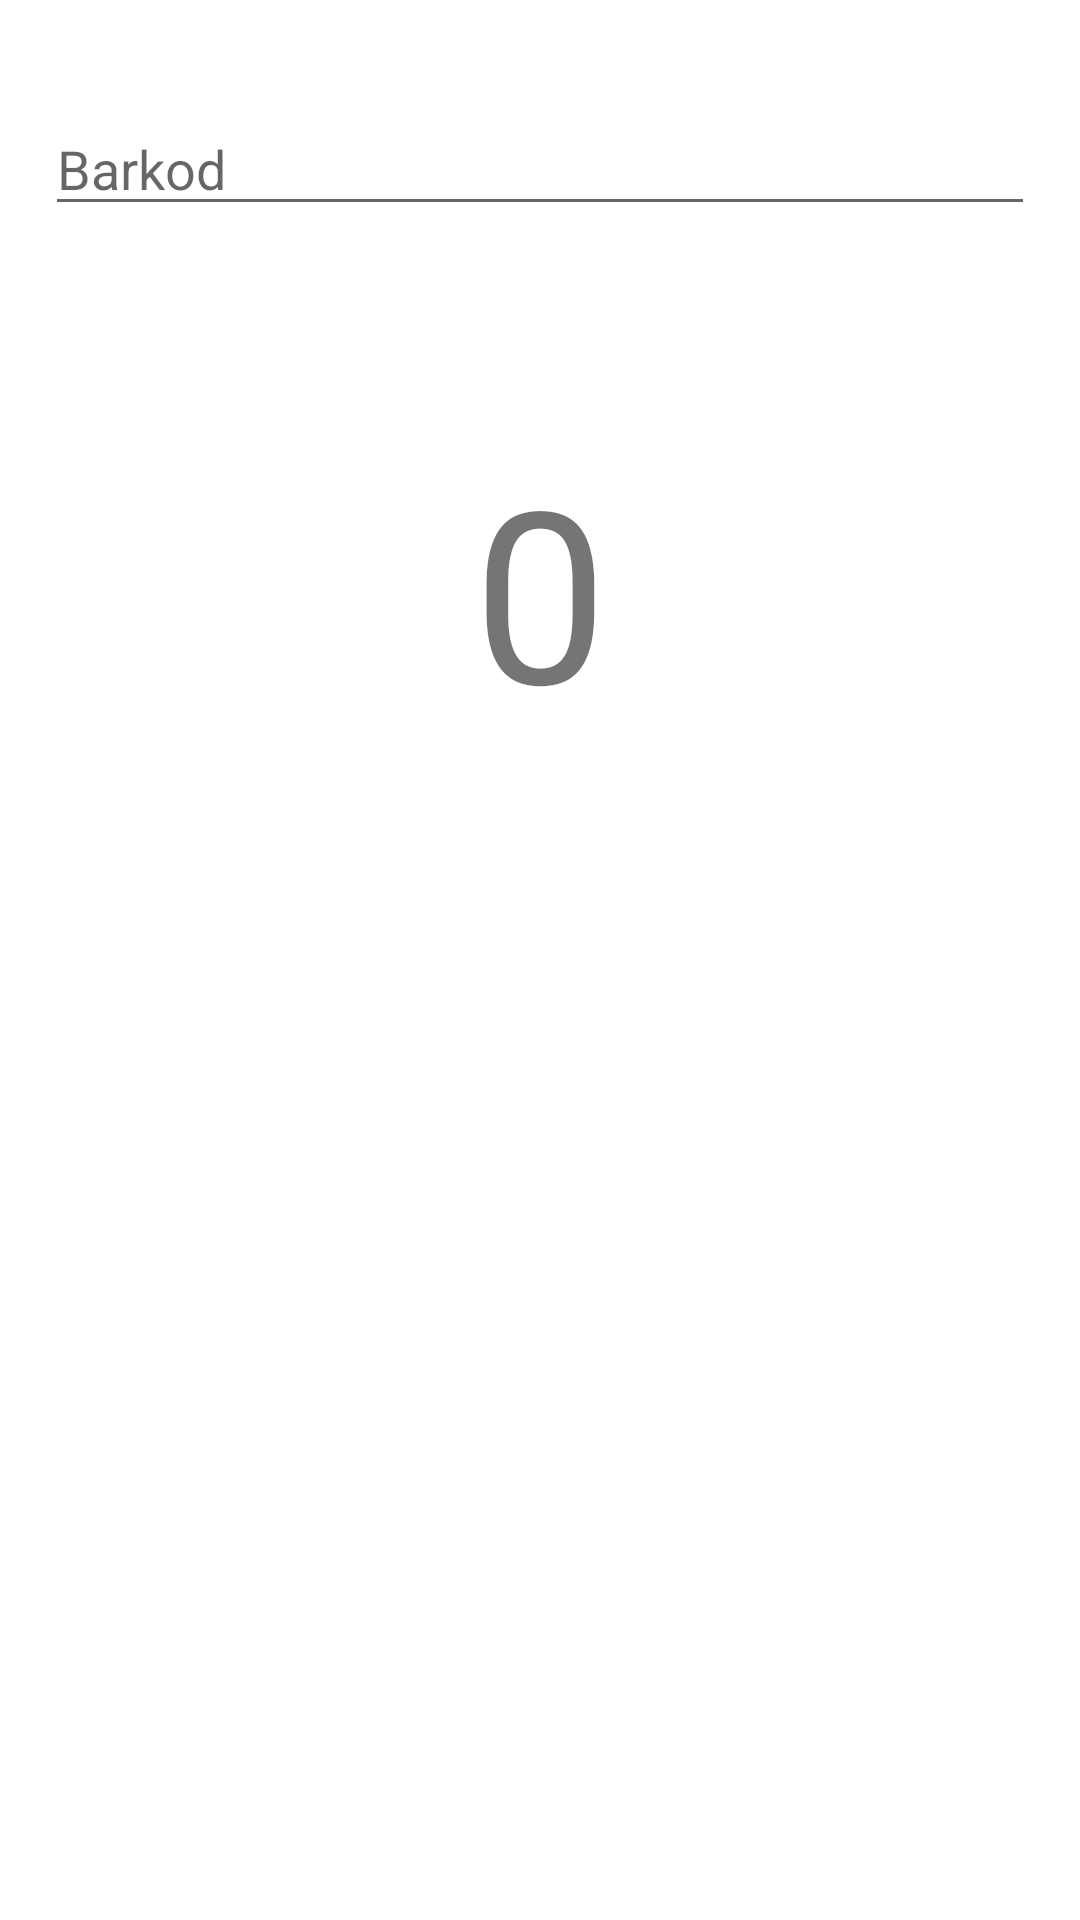

This screen was rendered from an Android layout file. Write that file and the resources it references.
<!-- AndroidManifest.xml: application theme AppTheme.NoActionBar -->
<!-- res/layout/activity_lazer_barcode_reader.xml -->
<?xml version="1.0" encoding="utf-8"?>
<RelativeLayout xmlns:android="http://schemas.android.com/apk/res/android"
    xmlns:app="http://schemas.android.com/apk/res-auto"
    xmlns:tools="http://schemas.android.com/tools"
    android:layout_width="match_parent"
    android:layout_height="match_parent"
    android:padding="15dp"
    android:orientation="vertical"
    tools:context=".ui.BluetoothBarcodeReaderActivity">

    <TextView
        android:id="@+id/label"
        android:layout_width="fill_parent"
        android:layout_height="wrap_content"
        />
    <com.toptoche.searchablespinnerlibrary.SearchableSpinner
        android:id="@+id/spinner_musterilist"
        android:layout_width="match_parent"
        android:layout_height="40dp"
        android:layout_marginRight="70dp"
        android:layout_marginLeft="10dp"
        android:layout_below="@id/label"
        android:layout_marginTop="10dp"
        android:visibility="gone"
        android:layout_marginBottom="5dp"
        android:background="@color/light_gray"
        app:hintText="Müşteri seçiniz"
        app:ms_hint_color="@color/gray"
        app:ms_text_color="@color/gray" />
    <EditText
        android:id="@+id/edtBarcode"
        android:layout_width="match_parent"
        android:layout_below="@+id/spinner_musterilist"
        android:hint="Barkod"
        android:keepScreenOn="true"
        android:inputType="text"
        android:layout_height="wrap_content" />
    <CheckBox
        android:id="@+id/checkBarcodePrinter"
        android:layout_width="wrap_content"
        android:layout_below="@+id/edtBarcode"
        android:layout_height="wrap_content"
        android:visibility="gone"
        android:textColor="@color/colorPrimary"
        android:textStyle="bold"
        android:text="Barkod Yazdır"
        android:textSize="25sp"/>
    <com.toptoche.searchablespinnerlibrary.SearchableSpinner
        android:id="@+id/spinner_subelist"
        android:layout_width="match_parent"
        android:layout_height="40dp"
        android:layout_below="@id/edtBarcode"
        android:layout_marginRight="70dp"
        android:layout_marginLeft="10dp"
        android:layout_marginTop="10dp"
        android:layout_marginBottom="5dp"
        android:background="@color/white"
        android:visibility="gone"
        app:hintText="Şube seçiniz"
        app:ms_hint="Şube seçiniz"
        app:ms_hint_color="@color/gray"
        app:ms_text_color="@color/gray" />
    
    
    
    
    
    
    <CheckBox
        android:id="@+id/checkfarkliacente"
        android:layout_below="@+id/spinner_subelist"
        android:layout_width="wrap_content"
        android:layout_height="wrap_content"
        android:textColor="@color/colorPrimary"
        android:textStyle="bold"
        android:visibility="invisible"
        android:text="Farklı Acente"
        android:textSize="20sp"/>
    <Button
        android:id="@+id/open"
        android:layout_width="wrap_content"
        android:layout_height="48dp"
        android:layout_below="@+id/edtBarcode"
        android:layout_marginTop="20dp"
        android:text="Bağlan"
        android:visibility="invisible"
        android:layout_alignParentRight="true"
        android:layout_marginRight="10dp"
        android:textColor="@color/white"
        />
    
    
    
    
    
    
    
    
    
    

    
    
    
    
    
    
    

    
    
    
    
    
    
    
    
    
    
    <LinearLayout
        android:layout_below="@+id/open"
        android:layout_width="match_parent"
        android:layout_height="wrap_content"
        android:orientation="horizontal">
        <EditText
            android:id="@+id/edtDesiTM"
            android:layout_width="0dp"
            android:layout_weight="1"
            android:layout_below="@+id/open"
            android:hint="Desi"
            android:visibility="gone"
            android:layout_height="wrap_content"
            android:gravity="center_horizontal"
            android:textSize="80sp" />
        <TextView
            android:id="@+id/txtCount"
            android:layout_width="0dp"
            android:layout_weight="1"
            android:layout_below="@+id/open"
            android:layout_height="wrap_content"
            android:gravity="center_horizontal"
            android:textSize="80sp"
            android:text="0" />
    </LinearLayout>




</RelativeLayout>
<!-- resources referenced by this layout -->
<resources>
  <color name="colorPrimary">#FF0000</color>
  <color name="gray">#7e7e7e</color>
  <color name="light_gray">#dbdbdb</color>
  <color name="white">#FFFFFF</color>
  <style name="AppTheme.NoActionBar">
          <item name="windowActionBar">false</item>
          <item name="windowNoTitle">true</item>
      </style>
</resources>
